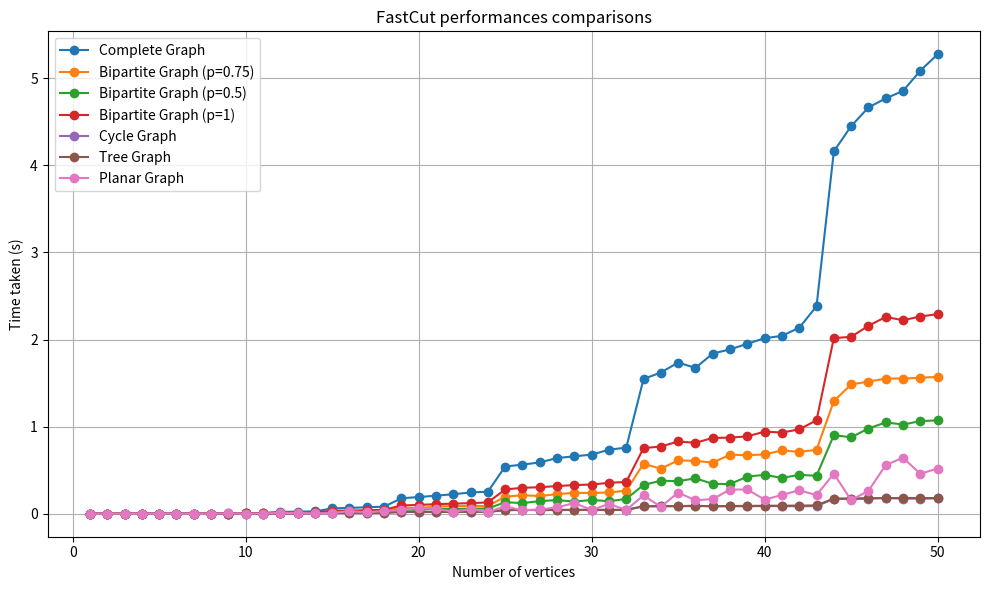

This figure's Python source: (Note: this script raises an exception after producing the figure.)
import matplotlib.pyplot as plt

def plot_lines():
    ########
    # DATA #
    ######## 
    # 1 to 50 vertices
    complete_graph = [4.76837158203125e-07, 1.71661376953125e-06, 4.2772293090820316e-06, 1.3446807861328125e-05,
                       3.6301612854003904e-05, 9.490966796875e-05, 0.0004019927978515625, 0.0011436319351196289,
                         0.0030893802642822264, 0.007566885948181152, 0.008902277946472168, 0.021721224784851074,
                           0.023819823265075684, 0.027032947540283202, 0.06144321918487549, 0.06772722244262695, 
                           0.07425914287567138, 0.08150209903717041, 0.17726247310638427, 0.19168946743011475, 
                           0.2075067400932312, 0.22403846979141234, 0.24429854154586791, 0.25268054008483887, 
                           0.542251455783844, 0.5638184070587158, 0.5893137335777283, 0.6392216205596923, 
                           0.659415090084076, 0.6788830161094666, 0.7351232051849366, 0.7592292666435242, 
                           1.546966028213501, 1.6213651537895202, 1.7354531764984131, 1.6744328737258911, 
                           1.8386812925338745, 1.8871764183044433, 1.9509887218475341, 2.015553021430969, 
                           2.041939616203308, 2.1350868701934815, 2.3816280364990233, 4.1594080448150635,
                             4.449202632904052, 4.664060878753662, 4.76825511932373, 4.853511238098145, 
                             5.086235404014587, 5.27407398223877]
    #v1 = vertices//2 && v2 = vertices-v1  && proba 0.75
    bipartite_graphs_proba_0_75 = [6.198883056640625e-07, 2.498626708984375e-06, 5.054473876953125e-06, 2.306938171386719e-05, 
                        4.35638427734375e-05, 2.6645660400390626e-05, 6.26373291015625e-05, 0.0008439064025878906, 
                        0.001636066436767578, 0.0037578010559082033, 0.004840192794799805, 0.00984884262084961, 
                        0.011056194305419922, 0.011990413665771485, 0.02584432601928711, 0.032626256942749024, 0.026865749359130858,
                          0.03132213592529297, 0.07117236137390137, 0.06453938484191894, 0.08478665351867676, 0.08665566444396973, 
                          0.09059200286865235, 0.08735480308532714, 0.1965954065322876, 0.21200759410858155, 0.203857421875, 
                          0.22525529861450194, 0.2402186155319214, 0.2386314630508423, 0.24466490745544434, 0.26458086967468264, 
                          0.5744070291519165, 0.517125916481018, 0.612331485748291, 0.60750412940979, 0.5870484352111817, 
                          0.677439832687378, 0.6732829570770263, 0.6801554679870605, 0.7275176048278809, 0.7099969387054443, 
                          0.7340124607086181, 1.293228530883789, 1.4837038040161132, 1.517045783996582, 1.5517390727996827, 
                          1.5525490283966064, 1.5613313865661622, 1.5707940578460693]
    
    #v1 = vertices//2 && v2 = vertices-v1  && proba 0.5
    bipartite_graphs_proba_0_5 = [2.765655517578125e-07, 1.8405914306640624e-06, 1.4019012451171875e-06, 6.8378448486328124e-06, 
                                  3.108978271484375e-06, 1.7671585083007814e-05, 0.0001755046844482422, 0.0003824710845947266,
                                    0.0012528324127197266, 0.0031547069549560545, 0.001496286392211914, 0.00765777587890625, 
                                    0.007698497772216797, 0.005558042526245117, 0.008248844146728516, 0.0161350154876709, 
                                    0.018912229537963867, 0.021154565811157225, 0.04563882827758789, 0.04742358207702637, 
                                    0.056961584091186526, 0.05531964302062988, 0.05815200805664063, 0.0601731538772583, 
                                    0.1318561315536499, 0.12261991500854492, 0.14485554695129393, 0.15690281391143798, 
                                    0.13910157680511476, 0.15863652229309083, 0.14387240409851074, 0.17007710933685302, 
                                    0.3310281276702881, 0.37934911251068115, 0.37356204986572267, 0.4068788528442383, 
                                    0.34322423934936525, 0.34100732803344724, 0.4267886638641357, 0.4466080665588379, 
                                    0.4115161418914795, 0.4465475082397461, 0.4360933780670166, 0.9020549201965332, 0.8778506278991699, 
                                    0.9784825801849365, 1.0482242107391357, 1.0241164684295654, 1.0636767864227294, 1.071864227294]

    #v1 = vertices//2 && v2 = vertices-v1  && proba 1
    bipartite_graphs_proba_1 = [5.626678466796875e-07, 1.9741058349609373e-06, 3.986358642578125e-06, 1.1320114135742187e-05, 
                                2.8715133666992187e-05, 7.825851440429688e-05, 0.0003191184997558594, 0.0008454799652099609, 
                                0.001969280242919922, 0.004916648864746093, 0.005247182846069336, 0.012184247970581055, 
                                0.013555068969726563, 0.01504347801208496, 0.033450040817260746, 0.036623449325561525, 
                                0.04006699562072754, 0.04456171035766601, 0.09507817268371582, 0.10146273612976074, 
                                0.11014096736907959, 0.11586170196533203, 0.12190849781036377, 0.12966556549072267, 
                                0.27882630825042726, 0.29770264625549314, 0.3047433376312256, 0.3173740148544312, 
                                0.32940571308135985, 0.33519389629364016, 0.35538108348846437, 0.3651683807373047, 
                                0.7532084226608277, 0.7718082427978515, 0.8294676303863525, 0.8144437313079834, 
                                0.8704448223114014, 0.8739487171173096, 0.8882803916931152, 0.9427732944488525, 
                                0.9321215629577637, 0.9686610221862793, 1.0729028224945067, 2.016161584854126, 
                                2.0311660766601562, 2.1576005935668947, 2.2591298103332518, 2.2215343952178954, 2.264057731628418, 2.2920730113983154]

  
    tree_graphs = [3.910064697265625e-07, 1.392364501953125e-06, 4.549026489257812e-06, 1.5277862548828125e-05, 
                   4.7588348388671874e-05, 0.00013830184936523438, 0.00020473480224609376, 0.0005020427703857421, 
                   0.0011303424835205078, 0.002776479721069336, 0.002523336410522461, 0.004876441955566406, 
                   0.004899578094482422, 0.005290451049804687, 0.010525684356689453, 0.010175790786743164, 
                   0.010592660903930663, 0.010564746856689454, 0.021638641357421873, 0.021272869110107423, 
                   0.02167620658874512, 0.021020054817199707, 0.02213888168334961, 0.021357917785644533, 
                   0.04169120788574219, 0.04259400367736817, 0.04259414672851562, 0.044373726844787596, 
                   0.04615373611450195, 0.045694160461425784, 0.045068907737731936, 0.04570777416229248, 
                   0.08577241897583007, 0.08801970481872559, 0.08777494430541992, 0.08826022148132324, 
                   0.08707561492919921, 0.08914222717285156, 0.09040622711181641, 0.09145212173461914, 
                   0.0928426742553711, 0.0932760238647461, 0.09626102447509766, 0.17473549842834474, 0.1750394344329834, 
                   0.17913498878479003, 0.17865991592407227, 0.18160738945007324, 0.18041377067565917, 0.18067565917]
    
    # 1 to 50 vertices
    cycles = [4.482269287109375e-07, 2.0599365234375e-06, 4.1294097900390626e-06, 9.756088256835938e-06, 
              2.4662017822265624e-05, 5.626678466796875e-05, 0.00021839141845703125, 0.0005319118499755859, 
              0.001114330291748047, 0.002486572265625, 0.0023571205139160155, 0.004995079040527344, 
              0.004966201782226562, 0.005105113983154297, 0.010023260116577148, 0.010342578887939453, 
              0.010336666107177735, 0.010355396270751953, 0.02069014549255371, 0.02110232353210449, 
              0.020820975303649902, 0.02095341682434082, 0.02090327739715576, 0.020986485481262206, 
              0.04194762706756592, 0.04422273635864258, 0.04260685443878174, 0.042222023010253906, 
              0.04285264015197754, 0.04277396202087402, 0.04287598133087158, 0.043230319023132326, 
              0.08509938716888428, 0.08533289432525634, 0.08714542388916016, 0.0932884693145752, 
              0.08505139350891114, 0.08644485473632812, 0.08598370552062988, 0.08828134536743164,
                0.08713002204895019, 0.08601770401000977, 0.087664794921875, 0.17014060020446778, 
                0.17030272483825684, 0.17164931297302247, 0.18279657363891602, 0.17244930267333985, 
                0.1743234634399414, 0.17513549842834474]
    multigraphs = [[9.185791015625e-05, 8], [0.0007615089416503906, 10], [2.574920654296875e-07, 11], [4.076004028320313e-05, 12], [0.0012469863891601562, 13], [0.0048094654083251955, 14], [0.006827306747436523, 18], [0.00908259391784668, 19], [0.008231210708618163, 23], [5.960464477539062e-07, 25], [0.02349412441253662, 28], [0.0028373241424560548, 32], [0.00016720294952392577, 33], [0.009408831596374512, 34], [0.017172956466674806, 35], [1.5735626220703124e-06, 37], [0.006364774703979492, 39], [0.007936048507690429, 42], [0.0019209861755371093, 43], [0.015498685836791991, 44], [8.821487426757812e-06, 48], [0.05223441123962402, 50]]
    # v2 = int(vertices*(4*random.random()))
    planar_graphs = [4.1961669921875e-07, 2.765655517578125e-06, 4.6539306640625e-06, 1.2731552124023437e-05, 3.436088562011719e-05, 0.000119171142578125, 0.0002524566650390625, 0.0008048343658447265, 0.0029601955413818357, 0.0021674442291259766, 0.0021722602844238283, 0.011241168975830078, 0.0075807952880859375, 0.004457492828369141, 0.009295768737792968, 0.02973146438598633, 0.015394763946533203, 0.03262368202209473, 0.04226648330688477, 0.06606844902038574, 0.05700173377990723, 0.022449755668640138, 0.052620434761047365, 0.019454455375671385, 0.08550000190734863, 0.03903801441192627, 0.04955046176910401, 0.0725567102432251, 0.12270870208740234, 0.043143486976623534, 0.1122363805770874, 0.04441545009613037, 0.21033000946044922, 0.07885885238647461, 0.24364619255065917, 0.15404338836669923, 0.16946687698364257, 0.2769505977630615, 0.27843451499938965, 0.16195302009582518, 0.21532030105590821, 0.26930060386657717, 0.2137906551361084, 0.4601102352142334, 0.15685782432556153, 0.2626064300537109, 0.5589766502380371, 0.6429465770721435, 0.45883975028991697,0.51883975028991697]

    ########
    # PLOT #
    ########
    x_values = [i for i in range(1, len(cycles)+1)]  # Replace with the actual vertex count values


    ########
    # PLOTTING #
    ######## 
    plt.figure(figsize=(10, 6))

    # Plotting each graph's data
    plt.plot(x_values, complete_graph, label="Complete Graph", marker="o")
    plt.plot(x_values, bipartite_graphs_proba_0_75, label="Bipartite Graph (p=0.75)", marker="o")
    plt.plot(x_values, bipartite_graphs_proba_0_5, label="Bipartite Graph (p=0.5)", marker="o")
    plt.plot(x_values, bipartite_graphs_proba_1, label="Bipartite Graph (p=1)", marker="o")
    plt.plot(x_values, cycles, label="Cycle Graph", marker="o")
    plt.plot(x_values, tree_graphs, label="Tree Graph", marker="o")
    plt.plot(x_values, planar_graphs, label="Planar Graph", marker="o")

    # Adding labels and title
    plt.xlabel("Number of vertices")
    plt.ylabel("Time taken (s)")
    plt.title("FastCut performances comparisons")
    plt.legend()

    # Show the plot
    plt.grid(True)
    plt.tight_layout()
    plt.savefig("./res/performance_comparison.png", format="png")
    plt.show()



if __name__ == "__main__":
    plot_lines()

